Labelled photos from "TVT_split", an image-classification folder in vdrvar/comp_vision_for_soda_bottles. The possible labels are: Miller Beer, Mountain Dew Diet, md.orig, Pepsi Cherry, p.orig, Pepsi Reduced Sugar, Pepsi Zero, Pepsi Diet.

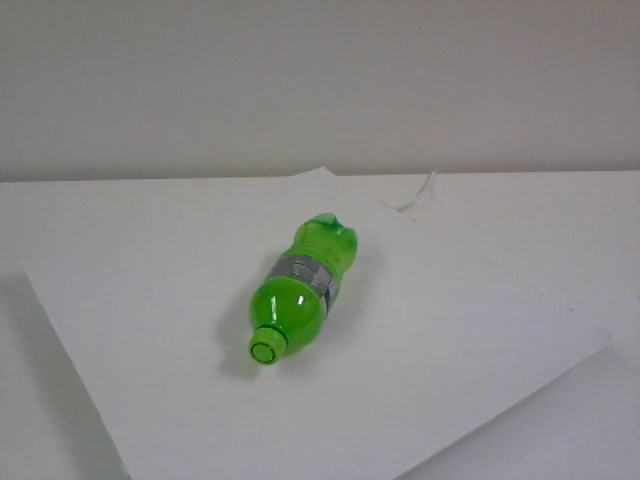
Label: Mountain Dew Diet

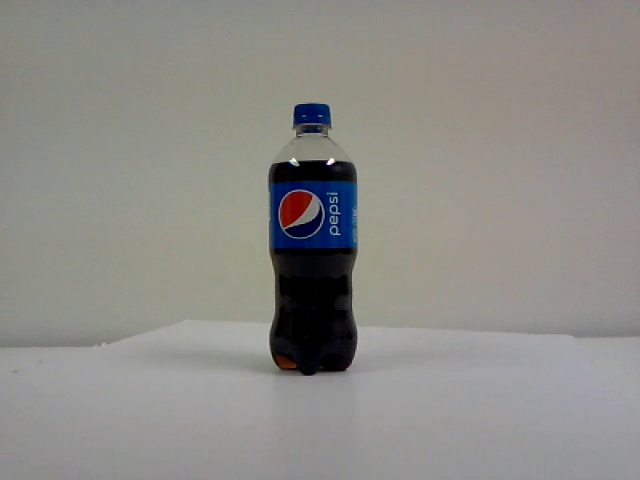
Label: p.orig

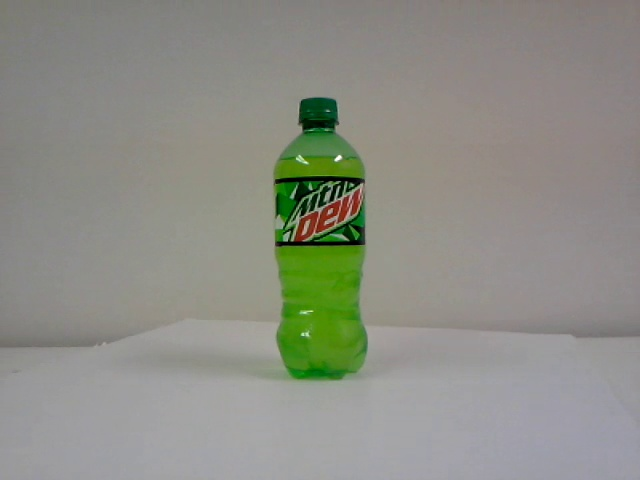
Label: md.orig

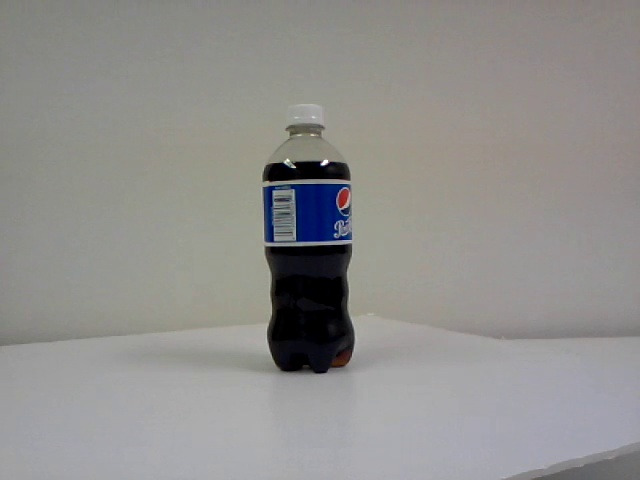
Label: Pepsi Reduced Sugar

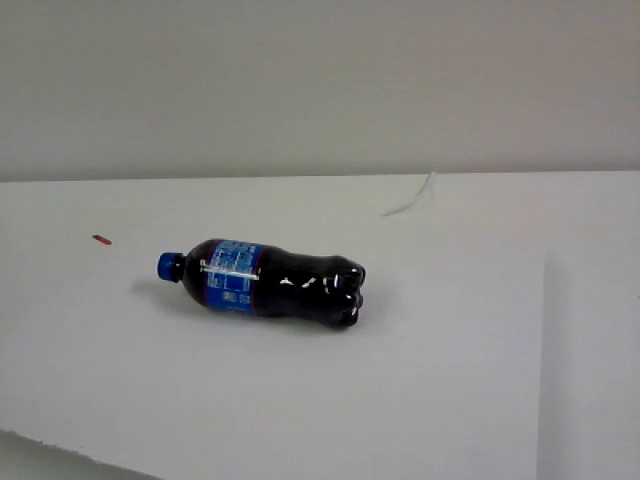
Label: Pepsi Cherry

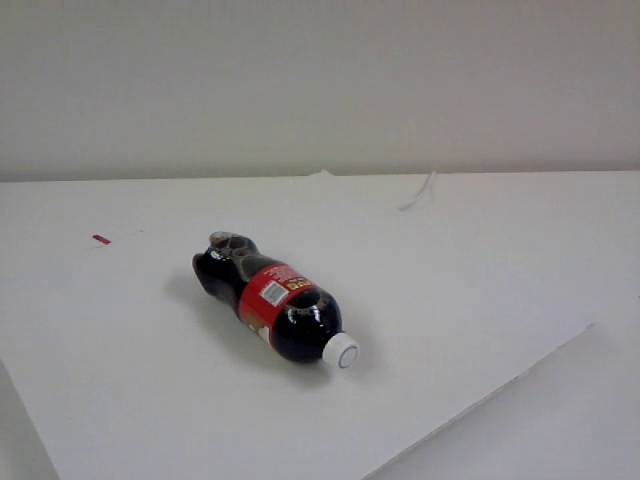
Label: Miller Beer
